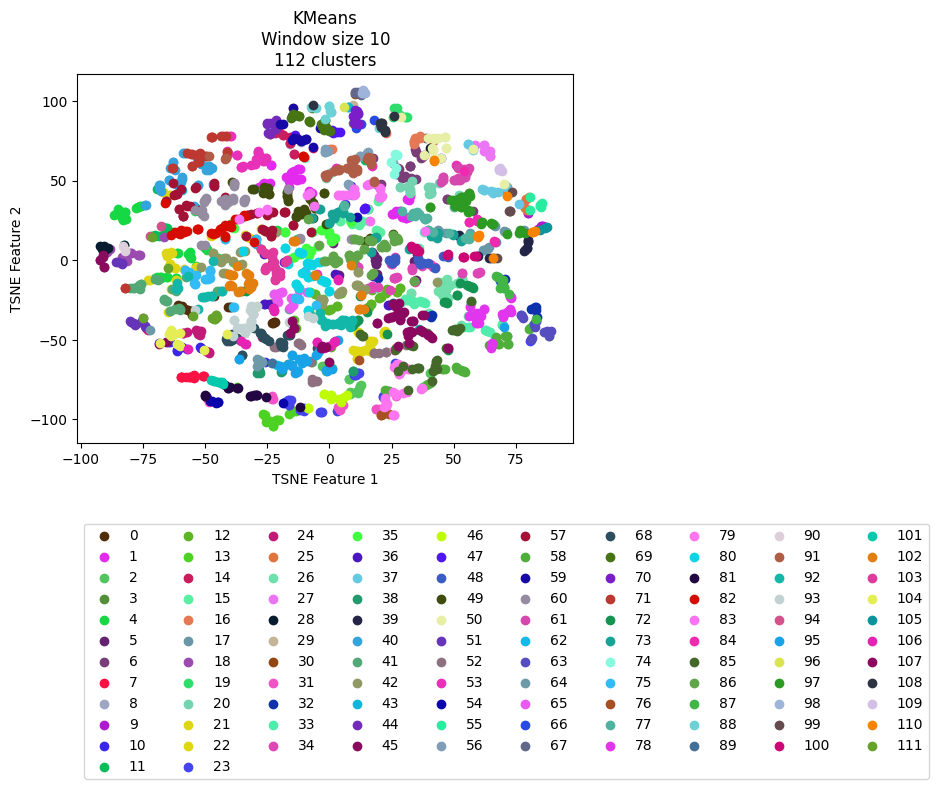

The table this chart was drawn from, first rows:
vehicle, ride, cluster, TSNE_f1, TSNE_f2
Vehicle_1, events_4595074, 59, -14.86, 90.54
Vehicle_1, events_4596154, 69, -12.23, 90.37
Vehicle_1, events_4613800, 69, -15.26, 89.37
Vehicle_1, events_4615977, 69, -8.237, 87.3
Vehicle_1, events_4617067, 70, 10.26, 86.44
Vehicle_1, events_4635057, 67, 10.39, 104.9
Vehicle_1, events_4635736, 44, -20.98, 86.02
Vehicle_1, events_4636811, 70, 12.01, 85.43
Vehicle_1, events_4637203, 59, -3.832, 83.07
Vehicle_1, events_4637536, 44, -21.44, 87.3
Vehicle_1, events_4653595, 3, 9.386, 85.95
Vehicle_1, events_4654690, 8, -15.65, 72.96
Vehicle_1, events_4656079, 88, -7.266, 96.03
Vehicle_1, events_4656440, 40, -59.37, 52.02
Vehicle_1, events_4673501, 69, -2.83, 84.09
Vehicle_1, events_4674841, 43, 7.277, 96.21
Vehicle_1, events_4675138, 69, -14.61, 91.6
Vehicle_1, events_4695799, 59, -11.26, 75.07
Vehicle_1, events_4697405, 14, -15.69, 77.23
Vehicle_1, events_4697940, 70, 9.487, 90.84
Vehicle_1, events_4698272, 29, 9.03, 97.12
Vehicle_1, events_4718376, 70, 11.19, 93.26
Vehicle_1, events_4722712, 14, -20.41, 80.66
Vehicle_1, events_4744452, 14, -15.78, 73.6
Vehicle_1, events_4765946, 44, -21.38, 85.87
Vehicle_1, events_4768346, 35, -14.04, 1.671
Vehicle_1, events_4769562, 59, -19.77, 85.46
Vehicle_1, events_4770262, 44, -21.86, 82.62
Vehicle_1, events_4792086, 59, -14.91, 75.33
Vehicle_1, events_4793264, 108, -6.395, 97.21
Vehicle_1, events_4793684, 67, 10.36, 105.8
Vehicle_1, events_4810071, 44, -21.59, 82.06
Vehicle_1, events_4811705, 59, -14.53, 76.39
Vehicle_1, events_4813043, 44, -25.22, 85.79
Vehicle_1, events_4853176, 30, 10.1, 104.5
Vehicle_1, events_4856335, 89, -22.96, -64.69
Vehicle_1, events_4857010, 14, -15.94, 73.59
Vehicle_1, events_4858154, 70, 10.83, 86.11
Vehicle_1, events_4858835, 88, -5.365, 95.27
Vehicle_1, events_4878783, 59, -12.43, 75.78
Vehicle_1, events_4883779, 69, -2.931, 84.42
Vehicle_1, events_4885327, 6, 20.74, 47.8
Vehicle_1, events_4885992, 62, -23.15, -64.73
Vehicle_1, events_4886235, 44, -25.08, 85.84
Vehicle_1, events_4886994, 12, -14.21, -37.52
Vehicle_1, events_4913081, 59, -14.66, 90.69
Vehicle_1, events_4914311, 69, -2.109, 83.05
Vehicle_1, events_4914734, 69, -0.8106, 82.36
Vehicle_1, events_4915035, 83, 15.05, 47.46
Vehicle_1, events_4939965, 59, -10.73, 75.33
Vehicle_1, events_4941555, 69, -6.823, 95.95
Vehicle_1, events_4941998, 96, 5.972, 95.94
Vehicle_1, events_4942202, 70, 11.54, 91.99
Vehicle_1, events_4942422, 98, 13.48, 104.9
Vehicle_1, events_4964829, 69, -12.38, 90.4
Vehicle_1, events_4967282, 16, 33.96, 72.96
Vehicle_1, events_4967949, 56, -1.638, 68.13
Vehicle_1, events_4989537, 16, -14.44, 95.45
Vehicle_1, events_4991921, 59, -14.42, 76.61
Vehicle_1, events_4993778, 83, 4.94, 40.98
... 2,111 more rows
